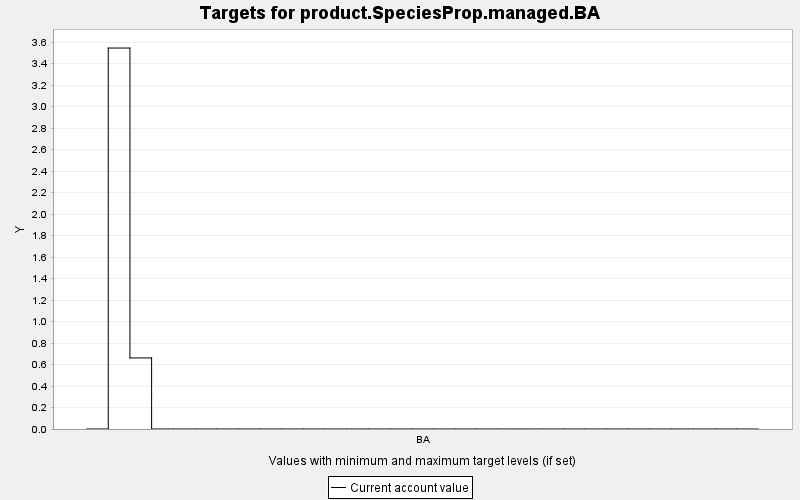

The table this chart was drawn from, first rows:
TARGET, PERIOD, YEAR, PERIODWIDTH, MINIMUM, MAXIMUM, MINWEIGHT, MAXWEIGHT, CURRENT, SUMMARY
product.SpeciesProp.managed.BA, 0, 0, 10.0, 0.0, 10000, 1.0, 1.0, 0.0, 0.0
product.SpeciesProp.managed.BA, 1, 10, 10.0, 0.0, 10000, 1.0, 1.0, 3.544, 0.0
product.SpeciesProp.managed.BA, 2, 20, 10.0, 0.0, 10000, 1.0, 1.0, 0.661, 0.0
product.SpeciesProp.managed.BA, 3, 30, 10.0, 0.0, 10000, 1.0, 1.0, 0.0, 0.0
product.SpeciesProp.managed.BA, 4, 40, 10.0, 0.0, 10000, 1.0, 1.0, 0.0, 0.0
product.SpeciesProp.managed.BA, 5, 50, 10.0, 0.0, 10000, 1.0, 1.0, 0.0, 0.0
product.SpeciesProp.managed.BA, 6, 60, 10.0, 0.0, 10000, 1.0, 1.0, 0.0, 0.0
product.SpeciesProp.managed.BA, 7, 70, 10.0, 0.0, 10000, 1.0, 1.0, 0.0, 0.0
product.SpeciesProp.managed.BA, 8, 80, 10.0, 0.0, 10000, 1.0, 1.0, 0.0, 0.0
product.SpeciesProp.managed.BA, 9, 90, 10.0, 0.0, 10000, 1.0, 1.0, 0.0, 0.0
product.SpeciesProp.managed.BA, 10, 100, 10.0, 0.0, 10000, 1.0, 1.0, 0.0, 0.0
product.SpeciesProp.managed.BA, 11, 110, 10.0, 0.0, 10000, 1.0, 1.0, 0.0, 0.0
product.SpeciesProp.managed.BA, 12, 120, 10.0, 0.0, 10000, 1.0, 1.0, 0.0, 0.0
product.SpeciesProp.managed.BA, 13, 130, 10.0, 0.0, 10000, 1.0, 1.0, 0.0, 0.0
product.SpeciesProp.managed.BA, 14, 140, 10.0, 0.0, 10000, 1.0, 1.0, 0.0, 0.0
product.SpeciesProp.managed.BA, 15, 150, 10.0, 0.0, 10000, 1.0, 1.0, 0.0, 0.0
product.SpeciesProp.managed.BA, 16, 160, 10.0, 0.0, 10000, 1.0, 1.0, 0.0, 0.0
product.SpeciesProp.managed.BA, 17, 170, 10.0, 0.0, 10000, 1.0, 1.0, 0.0, 0.0
product.SpeciesProp.managed.BA, 18, 180, 10.0, 0.0, 10000, 1.0, 1.0, 0.0, 0.0
product.SpeciesProp.managed.BA, 19, 190, 10.0, 0.0, 10000, 1.0, 1.0, 0.0, 0.0
product.SpeciesProp.managed.BA, 20, 200, 10.0, 0.0, 10000, 1.0, 1.0, 0.0, 0.0
product.SpeciesProp.managed.BA, 21, 210, 10.0, 0.0, 10000, 1.0, 1.0, 0.0, 0.0
product.SpeciesProp.managed.BA, 22, 220, 10.0, 0.0, 10000, 1.0, 1.0, 0.0, 0.0
product.SpeciesProp.managed.BA, 23, 230, 10.0, 0.0, 10000, 1.0, 1.0, 0.0, 0.0
product.SpeciesProp.managed.BA, 24, 240, 10.0, 0.0, 10000, 1.0, 1.0, 0.0, 0.0
product.SpeciesProp.managed.BA, 25, 250, 10.0, 0.0, 10000, 1.0, 1.0, 0.0, 0.0
product.SpeciesProp.managed.BA, 26, 260, 10.0, 0.0, 10000, 1.0, 1.0, 0.0, 0.0
product.SpeciesProp.managed.BA, 27, 270, 10.0, 0.0, 10000, 1.0, 1.0, 0.0, 0.0
product.SpeciesProp.managed.BA, 28, 280, 10.0, 0.0, 10000, 1.0, 1.0, 0.0, 0.0
product.SpeciesProp.managed.BA, 29, 290, 10.0, 0.0, 10000, 1.0, 1.0, 0.0, 0.0
product.SpeciesProp.managed.BA, 30, 300, 10.0, 0.0, 10000, 1.0, 1.0, 0.0, 0.0
